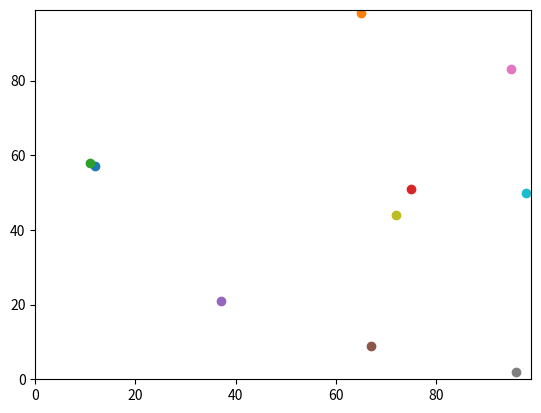

Here is the Python script that generated this plot:
# import operator
import random
import matplotlib.pyplot

def distance_between(agents_row_a, agents_row_b):
    return (((agents_row_a[0] - agents_row_b[0])**2) + ((agents_row_a[1] - agents_row_b[1])**2))**0.5
   

num_of_agents = 10
num_of_iterations = 100
agents = []

# Make the agents.
for i in range(num_of_agents):
    agents.append([random.randint(0,99),random.randint(0,99)])

# Move the agents.
for j in range(num_of_iterations):
    for i in range(num_of_agents):

        if random.random() < 0.5:
            agents[i][0] = (agents[i][0] + 1) % 100
        else:
            agents[i][0] = (agents[i][0] - 1) % 100

        if random.random() < 0.5:
            agents[i][1] = (agents[i][1] + 1) % 100
        else:
            agents[i][1] = (agents[i][1] - 1) % 100
            


matplotlib.pyplot.ylim(0, 99)  
matplotlib.pyplot.xlim(0, 99)
for i in range(num_of_agents):
 matplotlib.pyplot.scatter(agents[i][1],agents[i][0])
matplotlib.pyplot.show()


distance = distance_between(agents[0], agents[9])
print(distance)

for i in range(num_of_agents):
    for j in range(num_of_agents):
        if (agents[i] != agents[j]):
            distance = distance_between(agents[i], agents[j])
            print(distance)